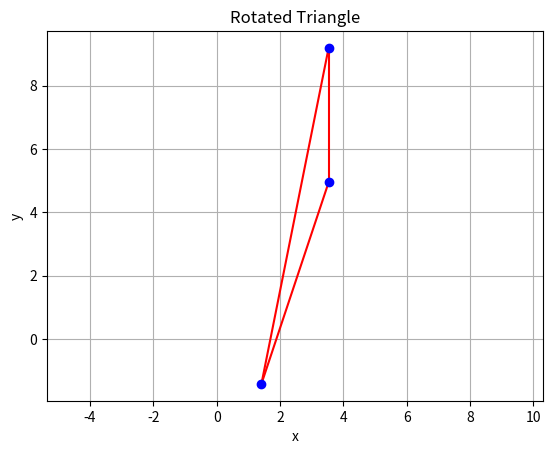

Python code for this plot:
import matplotlib.pyplot as plt
import numpy as np

# Define the vertices of the triangle
vertices = np.array([[-1, 6], [2, 0], [-4, 9]])

# Define the rotation angle in degrees
rotation_angle = -45

# Define the rotation matrix
theta = np.radians(rotation_angle)
rotation_matrix = np.array([[np.cos(theta), -np.sin(theta)],
                            [np.sin(theta), np.cos(theta)]])

# Rotate the vertices of the triangle
rotated_vertices = np.dot(vertices, rotation_matrix.T)

# Extract x and y coordinates from rotated vertices
x_rotated = rotated_vertices[:, 0]
y_rotated = rotated_vertices[:, 1]

for i in range(3):
    plt.plot([x_rotated[i], x_rotated[(i + 1) % 3]], [y_rotated[i], y_rotated[(i + 1) % 3]], 'r-')

plt.plot(x_rotated, y_rotated, 'bo')


plt.xlabel('x')
plt.ylabel('y')
plt.title('Rotated Triangle')
plt.axis('equal')
plt.grid(True)
plt.show()
